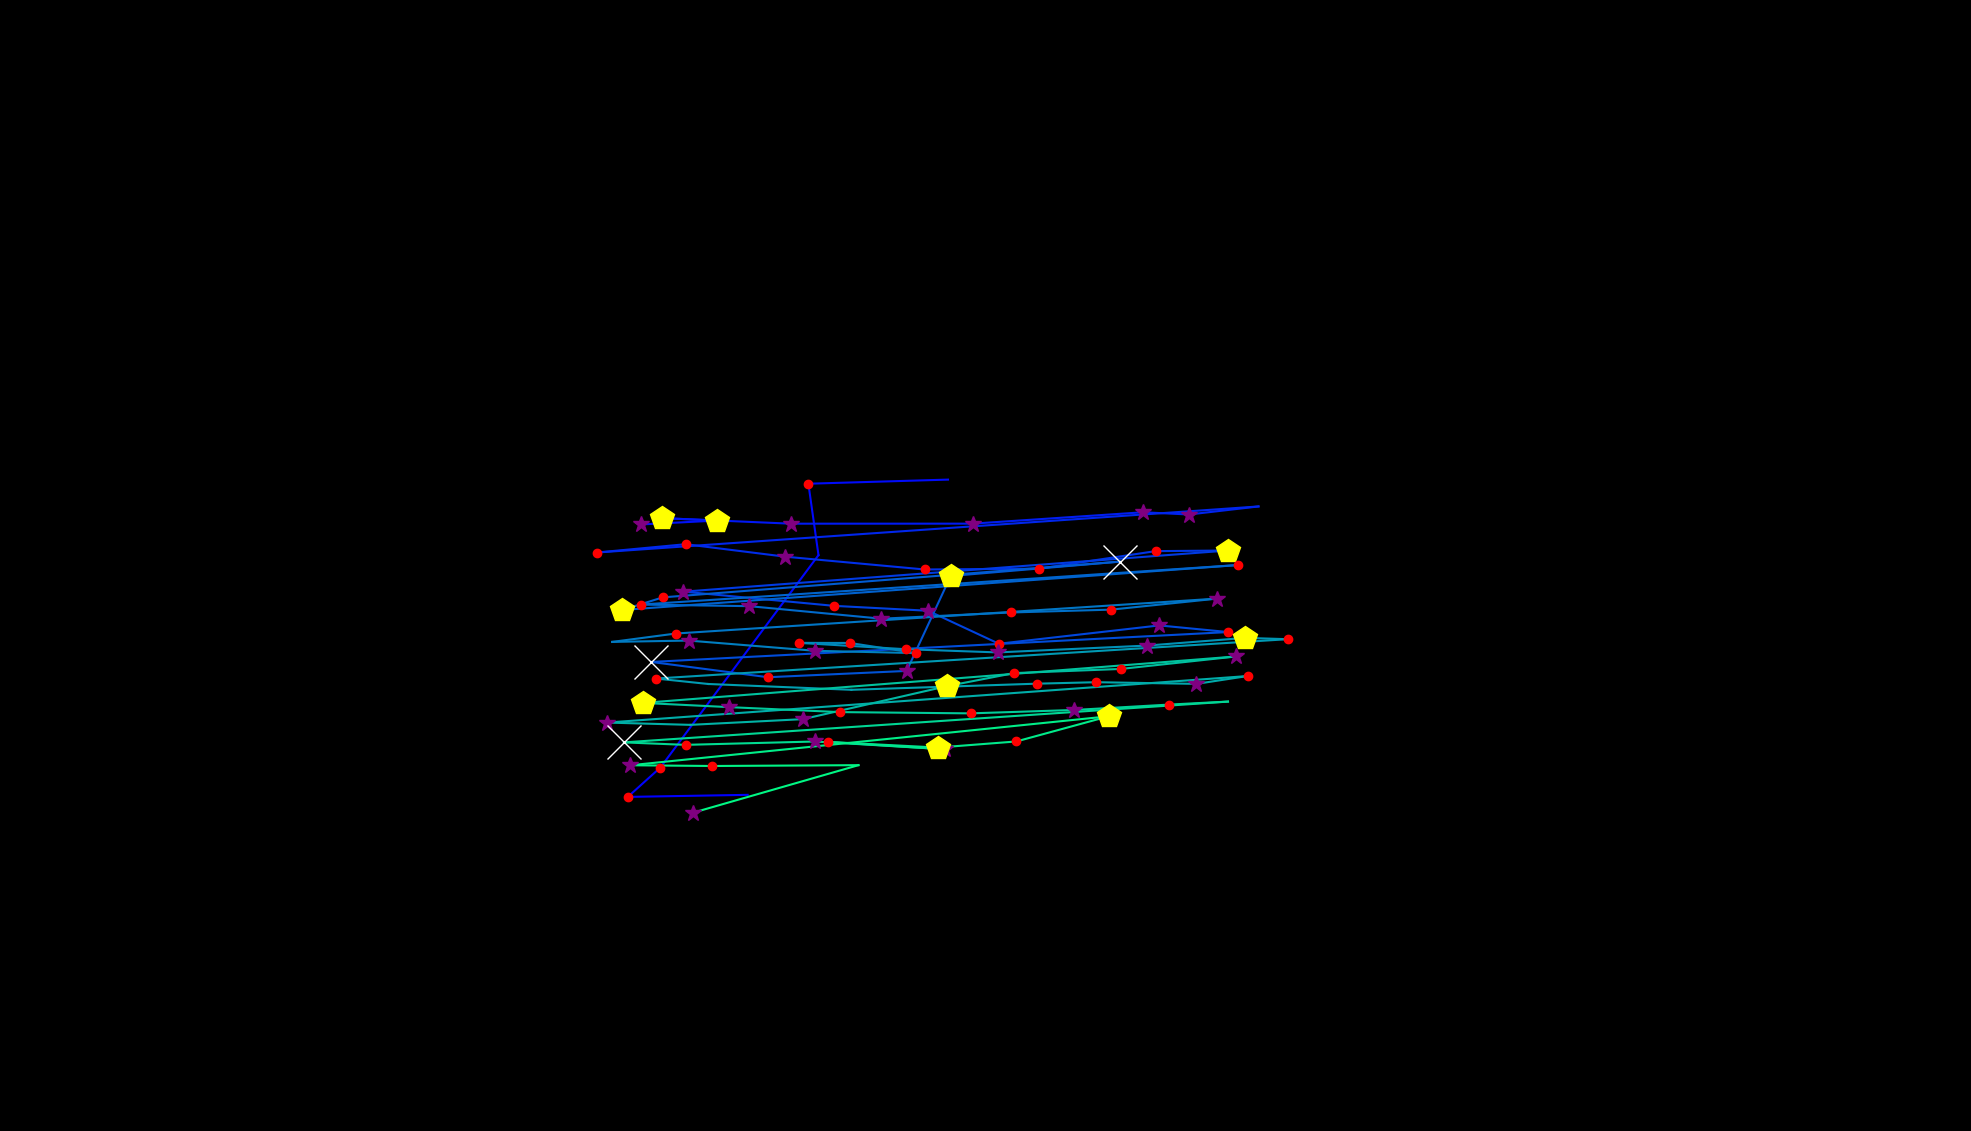

Values plotted in this chart, from the file beside it:
, fixation_id, timestamp, avg_gaze_x, avg_gaze_y, duration
0, 255.0, 92056, 971, 436.6, 0.0
1, 256.0, 92165, 815.3, 433.9, 144.6
2, 257.0, 92334, 857.6, 472, 144.6
3, 258.0, 92816, 1063, 747.9, 108.4
4, 259.0, 92984, 1050, 840.6, 241
5, 260.0, 93322, 1231, 846, 36.15
6, 263.0, 94370, 832.4, 787.7, 301.2
7, 264.0, 94695, 931, 792.8, 421.7
8, 265.0, 95141, 860.2, 795.9, 421.7
9, 266.0, 95707, 1027, 788.7, 277.1
10, 267.0, 96069, 1263, 788.8, 301.2
11, 268.0, 96454, 1485, 803.5, 277.1
12, 269.0, 96756, 1544, 800.6, 253
13, 270.0, 97045, 1634, 811.1, 96.39
14, 271.0, 97226, 775.1, 751.3, 168.7
15, 272.0, 97515, 890.4, 762, 168.7
16, 273.0, 97708, 1020, 745.9, 253
17, 274.0, 98033, 1201, 729.2, 144.6
18, 275.0, 98226, 1349, 730.3, 180.7
19, 276.0, 98467, 1501, 753.1, 216.9
20, 277.0, 98720, 1595, 753.9, 445.8
21, 278.0, 99274, 887.6, 700.4, 337.4
22, 279.0, 99660, 1083, 682, 228.9
23, 280.0, 99937, 1205, 675.6, 253
24, 281.0, 100214, 1297, 632.8, 168.7
25, 282.0, 100455, 1506, 656.6, 373.5
26, 283.0, 100925, 1595, 648, 132.5
27, 284.0, 101154, 845.9, 609.2, 602.5
28, 285.0, 101780, 997.4, 589.3, 228.9
29, 286.0, 102033, 1178, 597.5, 265.1
30, 287.0, 102335, 1235, 720.8, 409.7
31, 288.0, 102865, 1455, 739.5, 602.5
32, 289.0, 103600, 860.7, 693, 120.5
33, 290.0, 103744, 808.4, 676.7, 469.9
34, 291.0, 104407, 1607, 735, 144.6
35, 292.0, 104660, 832.1, 683.7, 156.6
36, 293.0, 105046, 973.3, 681.6, 325.3
37, 294.0, 105407, 1145, 665.3, 301.2
38, 295.0, 105732, 1313, 673.4, 144.6
39, 296.0, 105937, 1443, 677.1, 168.7
40, 297.0, 106178, 1581, 691.4, 253
41, 298.0, 106540, 877.8, 646.1, 156.6
42, 299.0, 106745, 795, 635.2, 96.39
43, 300.0, 106877, 894.2, 636.9, 253
44, 301.0, 107154, 1059, 623.6, 349.4
45, 302.0, 107552, 1190, 620.6, 228.9
46, 303.0, 107805, 1103, 633.8, 192.8
47, 304.0, 108022, 1037, 634, 216.9
48, 305.0, 108263, 1177, 625.7, 228.9
49, 306.0, 108516, 1296, 621.5, 289.2
50, 307.0, 108829, 1490, 630.4, 301.2
51, 308.0, 109166, 1618, 640.4, 530.2
52, 309.0, 109721, 1672, 638.7, 144.6
53, 310.0, 109914, 852.1, 587.6, 204.8
54, 311.0, 110227, 919.9, 580.5, 108.4
55, 312.0, 110408, 1106, 573, 108.4
56, 313.0, 110757, 1346, 580.9, 192.8
57, 314.0, 110998, 1424, 582.9, 132.5
58, 315.0, 111155, 1554, 580.7, 313.3
59, 316.0, 111504, 1620, 590.8, 132.5
... 27 more rows
